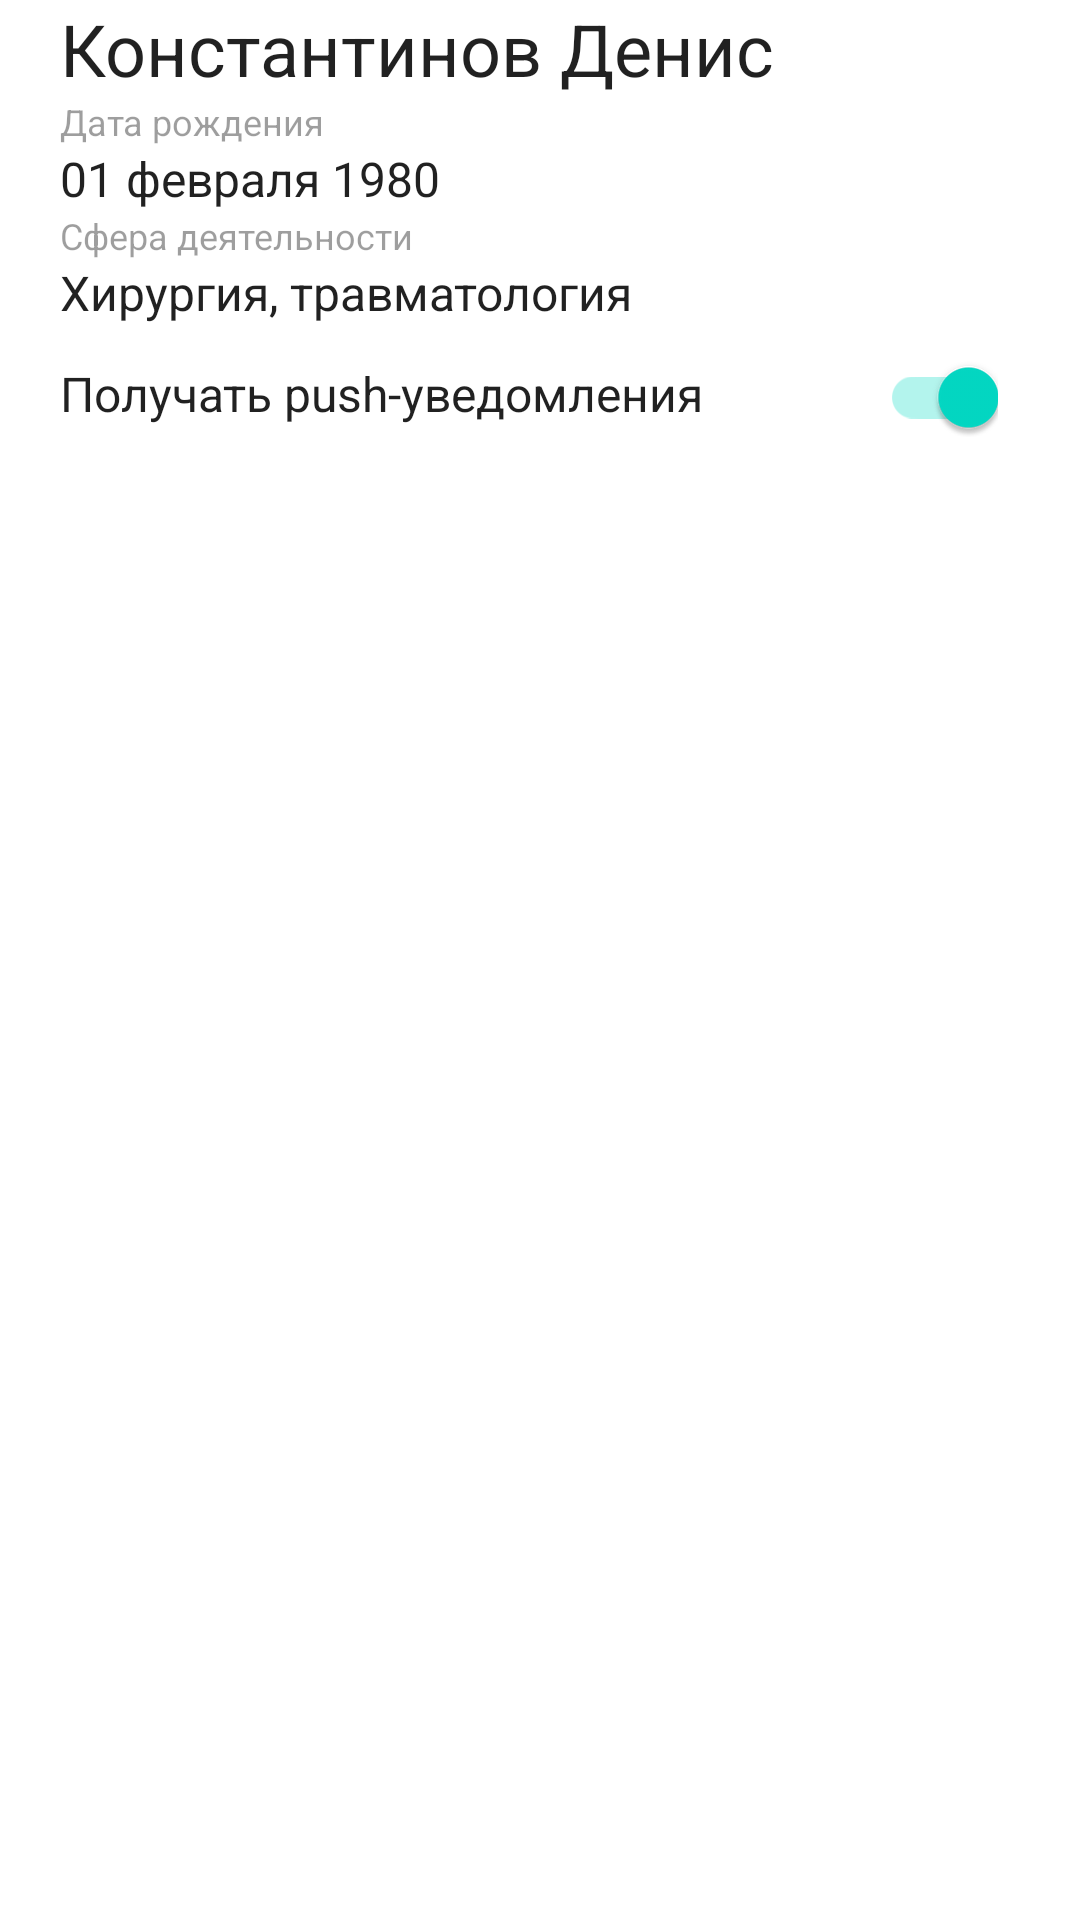

Reconstruct the res/layout file that produces this screen, plus the resources it refers to.
<!-- AndroidManifest.xml: application theme Theme.MyApplication.NoActionBar -->
<!-- res/layout/activity_main.xml -->
<?xml version="1.0" encoding="utf-8"?>
<androidx.constraintlayout.widget.ConstraintLayout
    xmlns:android="http://schemas.android.com/apk/res/android"
    xmlns:app="http://schemas.android.com/apk/res-auto"
    xmlns:tools="http://schemas.android.com/tools"
    tools:context=".MainActivity"
    android:layout_height="match_parent"
    android:layout_width="match_parent">

    <ScrollView
        android:layout_width="match_parent"
        android:layout_height="match_parent">

        <androidx.constraintlayout.widget.ConstraintLayout
            android:layout_width="match_parent"
            android:layout_height="wrap_content">

            <ImageView
                android:id="@+id/man"
                android:layout_width="match_parent"
                android:layout_height="wrap_content"
                android:src="@drawable/image_man"
                app:layout_constraintStart_toStartOf="parent"
                app:layout_constraintTop_toTopOf="parent" />

            <TextView
                android:id="@+id/name"
                android:layout_width="wrap_content"
                android:layout_height="wrap_content"
                android:text="@string/user_name"
                android:layout_marginLeft="@dimen/base_margin"
                android:textSize="24sp"
                android:textColor="@color/black_87"

                app:layout_constraintStart_toStartOf="parent"
                app:layout_constraintTop_toBottomOf="@+id/man" />

            <TextView
                android:id="@+id/birth_date_label"
                android:layout_width="wrap_content"
                android:layout_height="wrap_content"
                android:layout_marginLeft="@dimen/base_margin"
                android:textSize="12sp"
                android:textColor="@color/black_38"
                android:text= "@string/birth_date_label"
                app:layout_constraintStart_toStartOf="parent"
                app:layout_constraintTop_toBottomOf="@+id/name" />

            <TextView
                android:id="@+id/birth_date"
                android:layout_width="wrap_content"
                android:layout_height="wrap_content"
                android:layout_marginLeft="@dimen/base_margin"
                android:textSize="16sp"
                android:text= "@string/birth_date"
                android:textColor="@color/black_87"
                app:layout_constraintStart_toStartOf="parent"
                app:layout_constraintTop_toBottomOf="@+id/birth_date_label" />

            <TextView
                android:id="@+id/field_of_activity_label"
                android:layout_width="wrap_content"
                android:layout_height="wrap_content"
                android:layout_marginLeft="@dimen/base_margin"
                android:textSize="12sp"
                android:textColor="@color/black_38"
                android:text= "@string/field_of_activity_label"
                app:layout_constraintStart_toStartOf="parent"
                app:layout_constraintTop_toBottomOf="@+id/birth_date" />

            <TextView
                android:id="@+id/field_of_activity"
                android:layout_width="wrap_content"
                android:layout_height="wrap_content"
                android:layout_marginLeft="@dimen/base_margin"
                android:textSize="16sp"
                android:text= "@string/field_of_activity"
                android:textColor="@color/black_87"
                app:layout_constraintStart_toStartOf="parent"
                app:layout_constraintTop_toBottomOf="@+id/field_of_activity_label"
                android:layout_marginStart="@dimen/base_margin" />

            <TextView
                android:id="@+id/get_push"
                android:layout_width="wrap_content"
                android:layout_height="wrap_content"
                android:layout_marginLeft="@dimen/base_margin"
                android:layout_marginTop="12dp"
                android:textSize="16sp"
                android:text= "@string/get_push"
                android:textColor="@color/black_87"
                app:layout_constraintStart_toStartOf="parent"
                app:layout_constraintTop_toBottomOf="@+id/field_of_activity" />

            <androidx.appcompat.widget.SwitchCompat
                android:layout_width="wrap_content"
                android:layout_height="wrap_content"
                app:layout_constraintLeft_toRightOf="@id/get_push"
                app:layout_constraintTop_toBottomOf="@id/field_of_activity"
                android:layout_marginRight="@dimen/base_margin"
                android:layout_marginLeft="50dp"
                android:checked="true"
                android:layout_marginEnd="@dimen/base_margin"
                android:layout_marginStart="50dp" />


        </androidx.constraintlayout.widget.ConstraintLayout>
    </ScrollView>
</androidx.constraintlayout.widget.ConstraintLayout>
<!-- resources referenced by this layout -->
<resources>
  <color name="black_38">#61000000</color>
  <color name="black_87">#de000000</color>
  <dimen name="base_margin">20dp</dimen>
  <string name="birth_date">01 февраля 1980</string>
  <string name="birth_date_label">Дата рождения</string>
  <string name="field_of_activity">Хирургия, травматология</string>
  <string name="field_of_activity_label">Сфера деятельности</string>
  <string name="get_push">Получать push-уведомления</string>
  <string name="user_name">Константинов Денис</string>
  <style name="Theme.MyApplication.NoActionBar">
          <item name="windowActionBar">false</item>
          <item name="windowNoTitle">true</item>
      </style>
</resources>
